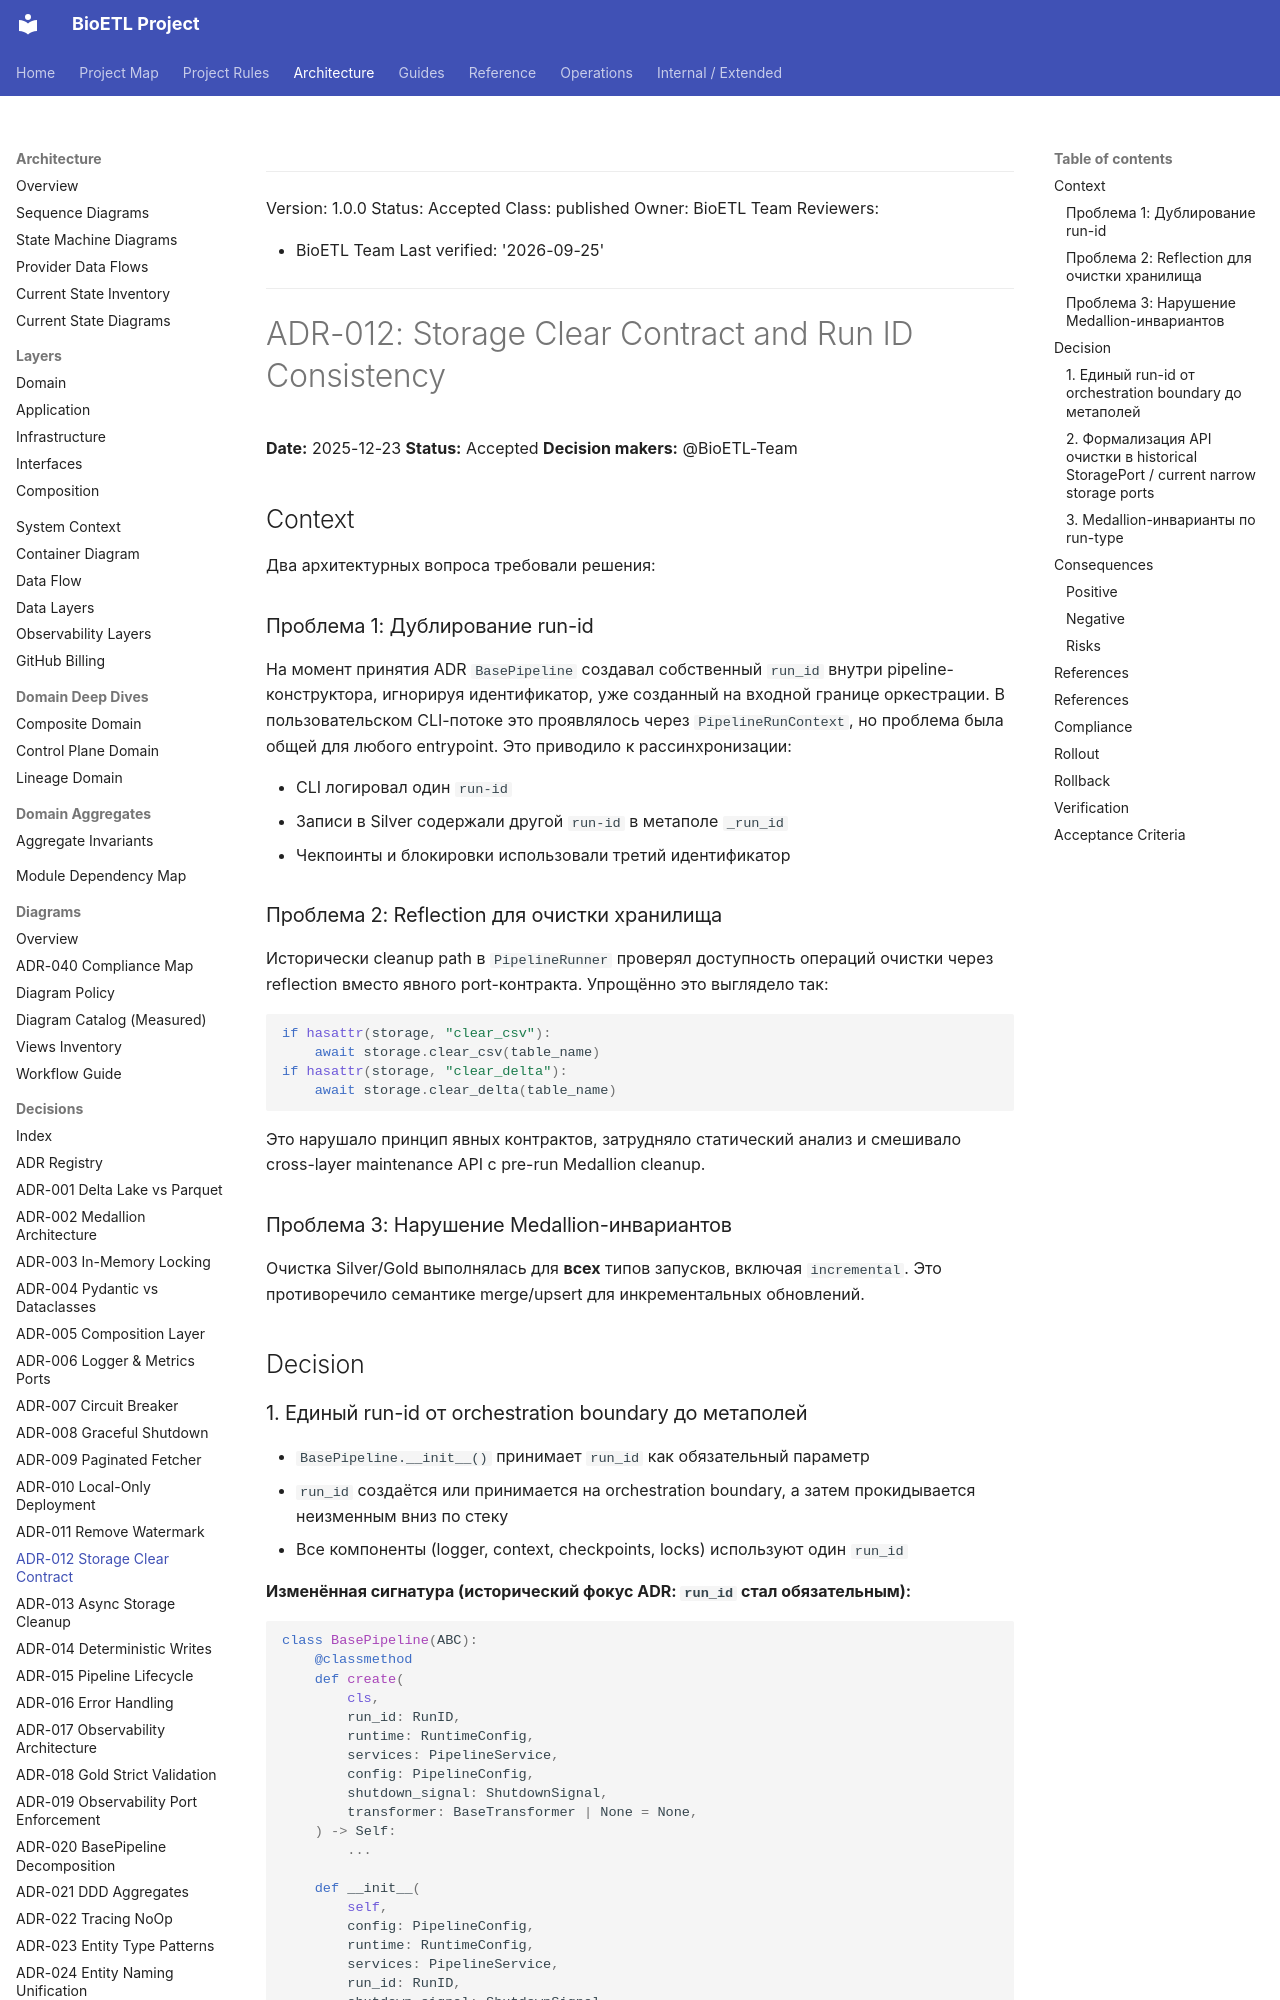

repository: SatoryKono/BioactivityDataAcquisition · page: 02-architecture/decisions/ADR-012-storage-clear-contract-and-run-id/index.html · generator: mkdocs

______________________________________________________________________

Version: 1.0.0
Status: Accepted
Class: published
Owner: BioETL Team
Reviewers:

- BioETL Team
  Last verified: '2026-09-25'

______________________________________________________________________

# ADR-012: Storage Clear Contract and Run ID Consistency

**Date:** 2025-12-23
**Status:** Accepted
**Decision makers:** @BioETL-Team

## Context

Два архитектурных вопроса требовали решения:

### Проблема 1: Дублирование run-id

На момент принятия ADR `BasePipeline` создавал собственный `run_id` внутри
pipeline-конструктора, игнорируя идентификатор, уже созданный на входной
границе оркестрации. В пользовательском CLI-потоке это проявлялось через
`PipelineRunContext`, но проблема была общей для любого entrypoint. Это
приводило к рассинхронизации:

- CLI логировал один `run-id`
- Записи в Silver содержали другой `run-id` в метаполе `_run_id`
- Чекпоинты и блокировки использовали третий идентификатор

### Проблема 2: Reflection для очистки хранилища

Исторически cleanup path в `PipelineRunner` проверял доступность операций
очистки через reflection вместо явного port-контракта. Упрощённо это выглядело
так:

```python
if hasattr(storage, "clear_csv"):
    await storage.clear_csv(table_name)
if hasattr(storage, "clear_delta"):
    await storage.clear_delta(table_name)
```

Это нарушало принцип явных контрактов, затрудняло статический анализ и
смешивало cross-layer maintenance API с pre-run Medallion cleanup.

### Проблема 3: Нарушение Medallion-инвариантов

Очистка Silver/Gold выполнялась для **всех** типов запусков, включая `incremental`. Это противоречило семантике merge/upsert для инкрементальных обновлений.

## Decision
